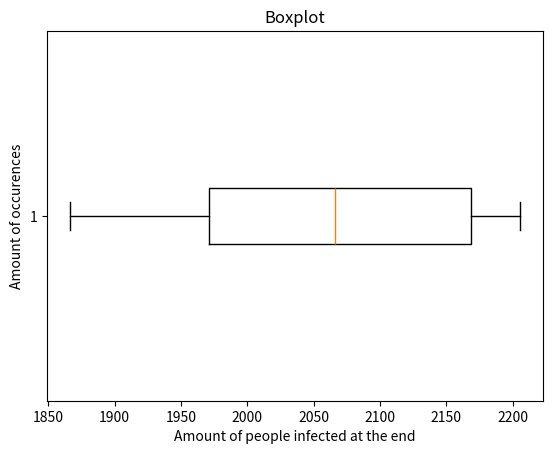
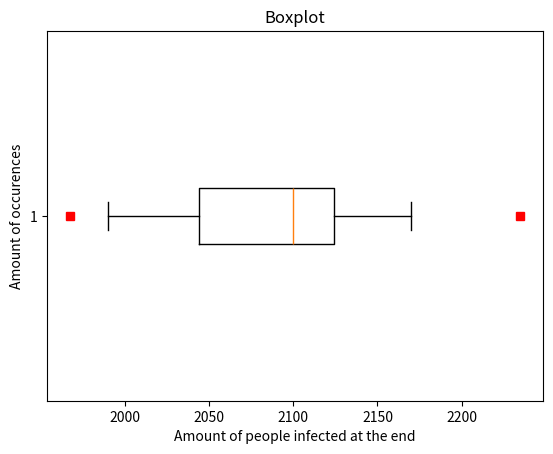
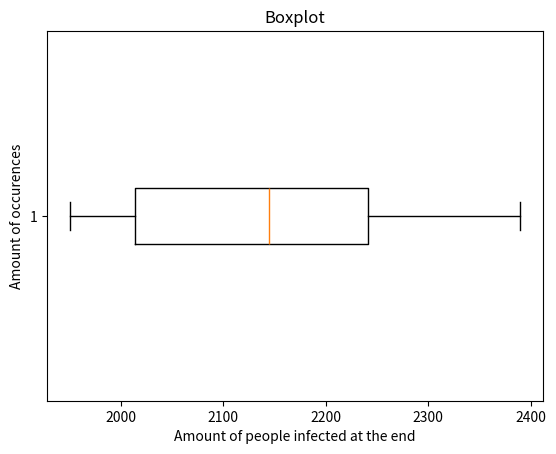
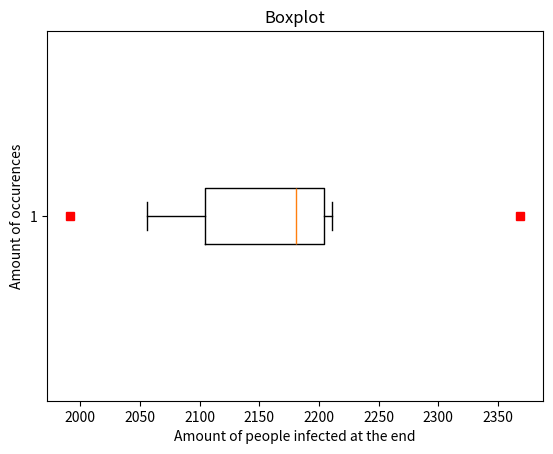
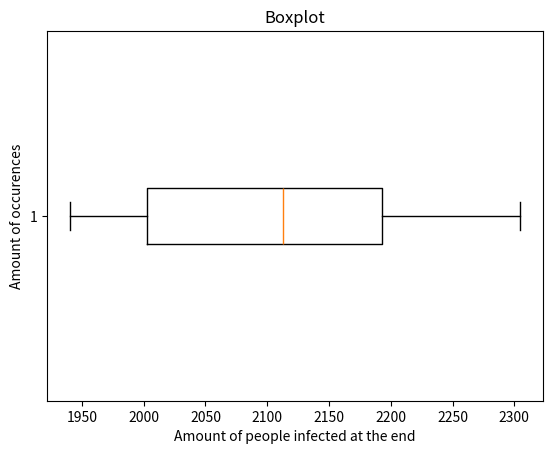

Write the Python code that produced these figures, in order.
import matplotlib.pyplot as plt

data = {
"lgc64": (2067.13333333, 106.043932196, [1938, 2066, 2179, 2121, 2029, 2126, 2197, 1944, 1866, 1953, 2169, 1990, 2206, 2054, 2169]),
"lgc64_shift": (2089.6, 67.9782318099, [2235, 2100, 2069, 2091, 2117, 2127, 2134, 2118, 2170, 2121, 2023, 1967, 1990, 2065, 2017]),
"mrg2": (2137.13333333, 138.853816016, [2197, 2253, 2263, 2217, 2340, 2021, 2390, 2006, 2064, 1989, 2230, 2037, 1950, 1955, 2145]),
"mrg3": (2157.06666667, 86.0073381882, [2128, 2192, 1991, 2208, 2056, 2369, 2186, 2201, 2211, 2095, 2064, 2149, 2181, 2211, 2114]),
"yarn2": (2103.86666667, 113.754042663, [2216, 2037, 2155, 2305, 1956, 2015, 2144, 2113, 2271, 1940, 2057, 2194, 2191, 1974, 1990])
}


for engine in data:
    plt.figure()
    plt.title("Boxplot")
    plt.xlabel('Amount of people infected at the end')
    plt.ylabel('Amount of occurences')
    plt.boxplot(data[engine][2], 0, 'rs', 0, 0.75)
    plt.savefig("boxplot_" + engine + ".png")
